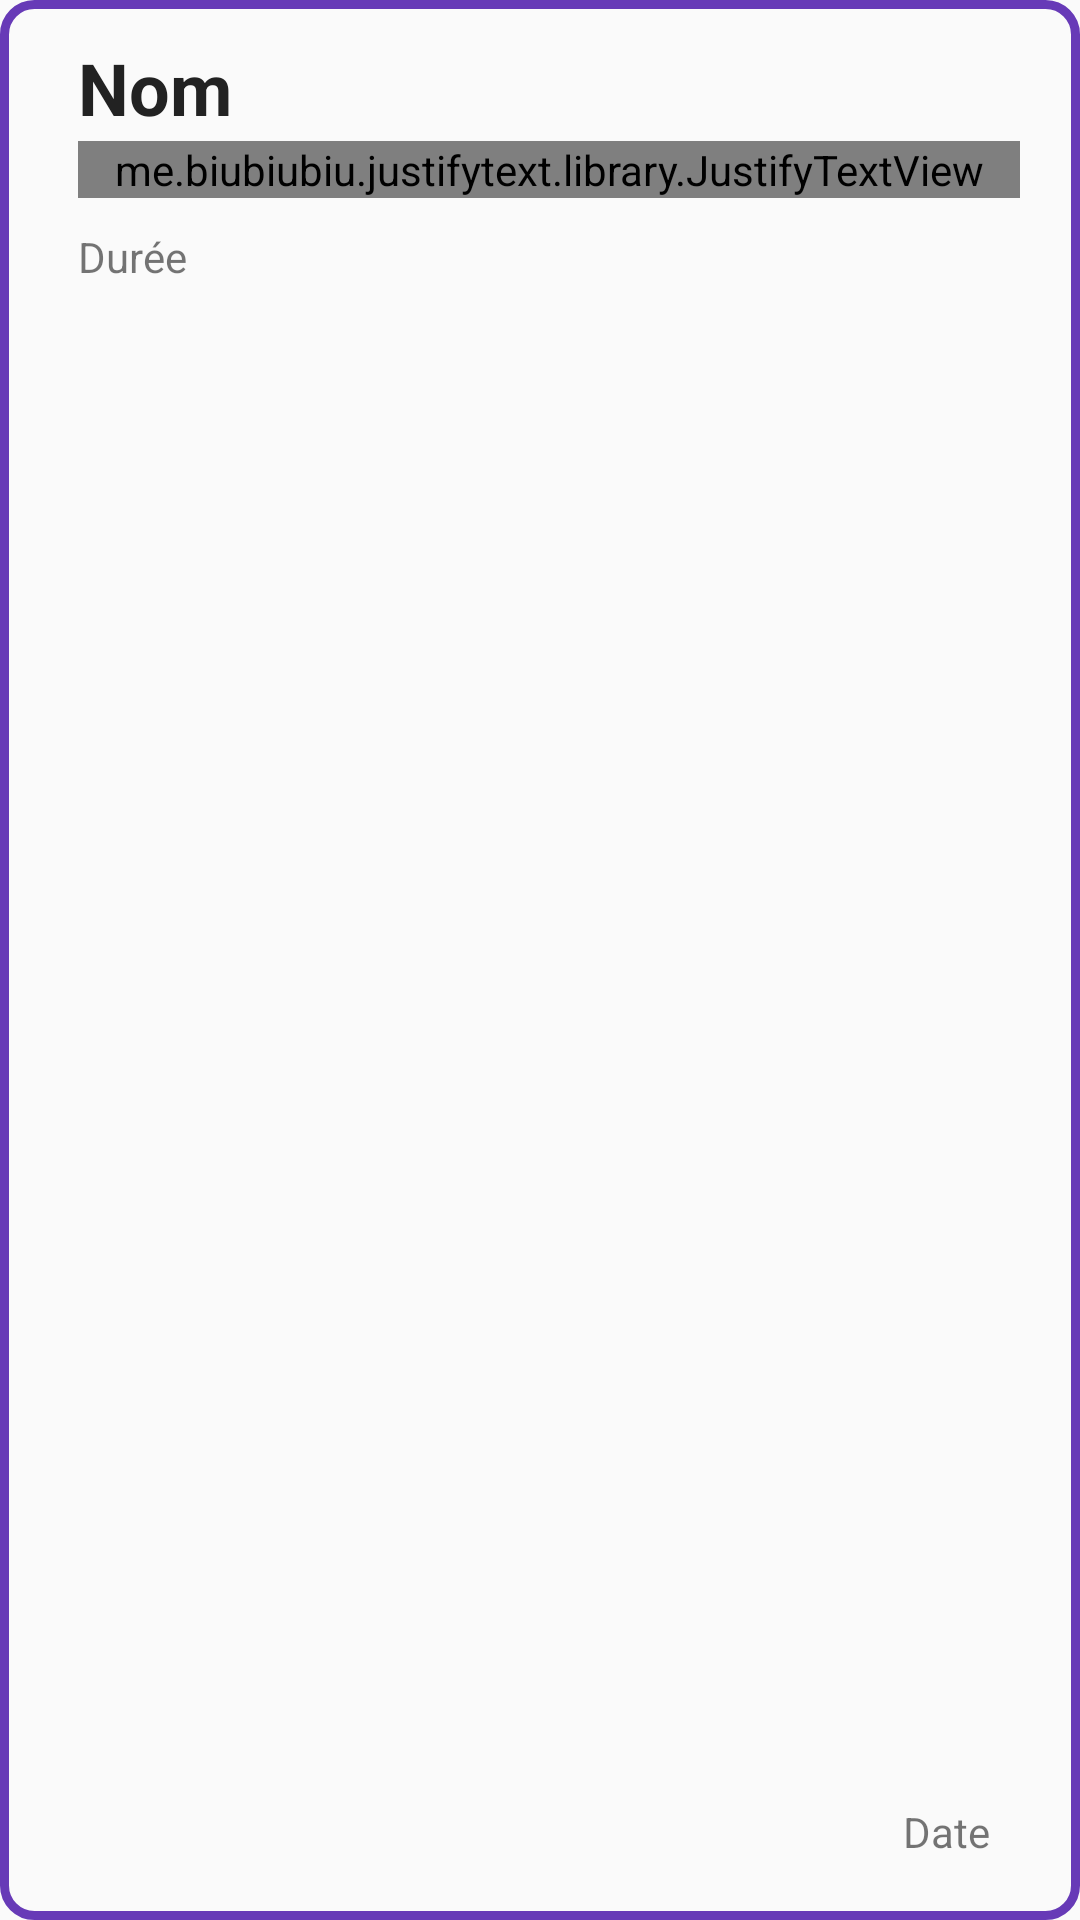

This screen was rendered from an Android layout file. Write that file and the resources it references.
<!-- AndroidManifest.xml: application theme AppTheme -->
<!-- res/layout/recyclerview_item.xml -->
<?xml version="1.0" encoding="utf-8"?>
<androidx.constraintlayout.widget.ConstraintLayout xmlns:android="http://schemas.android.com/apk/res/android"
    xmlns:app="http://schemas.android.com/apk/res-auto"
    android:layout_width="match_parent"
    android:layout_height="wrap_content"
    android:layout_marginStart="20dp"
    android:layout_marginEnd="20dp"
    android:background="@drawable/layout_corner"
    android:clickable="true"
    android:focusable="true"
    android:gravity="center_vertical"
    android:orientation="vertical"
    android:paddingStart="16dp"
    android:paddingEnd="10dp"
    android:paddingBottom="10dp">

    <TextView
        android:id="@+id/intitule"
        android:layout_width="260dp"
        android:layout_height="34dp"
        android:layout_marginStart="10dp"
        android:layout_marginTop="13dp"
        android:text="@string/nomTache"
        android:textColor="#222222"
        android:textSize="24sp"
        android:textStyle="bold"
        app:layout_constraintStart_toStartOf="parent"
        app:layout_constraintTop_toTopOf="parent" />

    <TextView
        android:id="@+id/duree"
        android:layout_width="wrap_content"
        android:layout_height="wrap_content"

        android:layout_marginStart="10dp"
        android:layout_marginTop="10dp"
        android:layout_marginBottom="10dp"
        android:text="@string/dureeTache"
        app:layout_constraintBottom_toBottomOf="parent"
        app:layout_constraintStart_toStartOf="parent"
        app:layout_constraintTop_toBottomOf="@+id/description"
        app:layout_constraintVertical_bias="0.0" />

    <me.biubiubiu.justifytext.library.JustifyTextView
        android:id="@+id/description"
        android:layout_width="0dp"
        android:layout_height="wrap_content"
        android:layout_marginStart="10dp"
        android:layout_marginEnd="10dp"
        android:text="@string/description"
        app:layout_constraintEnd_toEndOf="parent"
        app:layout_constraintStart_toStartOf="parent"
        app:layout_constraintTop_toBottomOf="@+id/intitule" />

    <TextView
        android:id="@+id/date"
        android:layout_width="wrap_content"
        android:layout_height="wrap_content"
        android:layout_alignParentEnd="true"
        android:layout_marginEnd="20dp"
        android:layout_marginBottom="10dp"
        android:text="@string/dateTache"
        app:layout_constraintBottom_toBottomOf="parent"
        app:layout_constraintEnd_toEndOf="parent" />

</androidx.constraintlayout.widget.ConstraintLayout>
<!-- resources referenced by this layout -->
<resources>
  <!-- drawable layout_corner (drawable) -->
  <?xml version="1.0" encoding="UTF-8"?>
  <shape xmlns:android="http://schemas.android.com/apk/res/android">
      <stroke android:width="3dp" android:color="#673AB7" />
      <corners android:radius="10dp"/>
      <padding android:left="0dp" android:top="0dp" android:right="0dp" android:bottom="0dp" />
  </shape>
  <string name="dateTache">Date</string>
  <string name="description">Description</string>
  <string name="dureeTache">Durée</string>
  <string name="nomTache">Nom</string>
  <style name="AppTheme" parent="Theme.AppCompat.Light.DarkActionBar">
          <item name="colorPrimary">@color/colorPrimary</item>
          <item name="colorPrimaryDark">@color/colorPrimaryDark</item>
          <item name="colorAccent">@color/colorAccent</item>
      </style>
  <color name="colorPrimary">#673AB7</color>
  <color name="colorPrimaryDark">#673AB7</color>
  <color name="colorAccent">#D81B60</color>
</resources>
